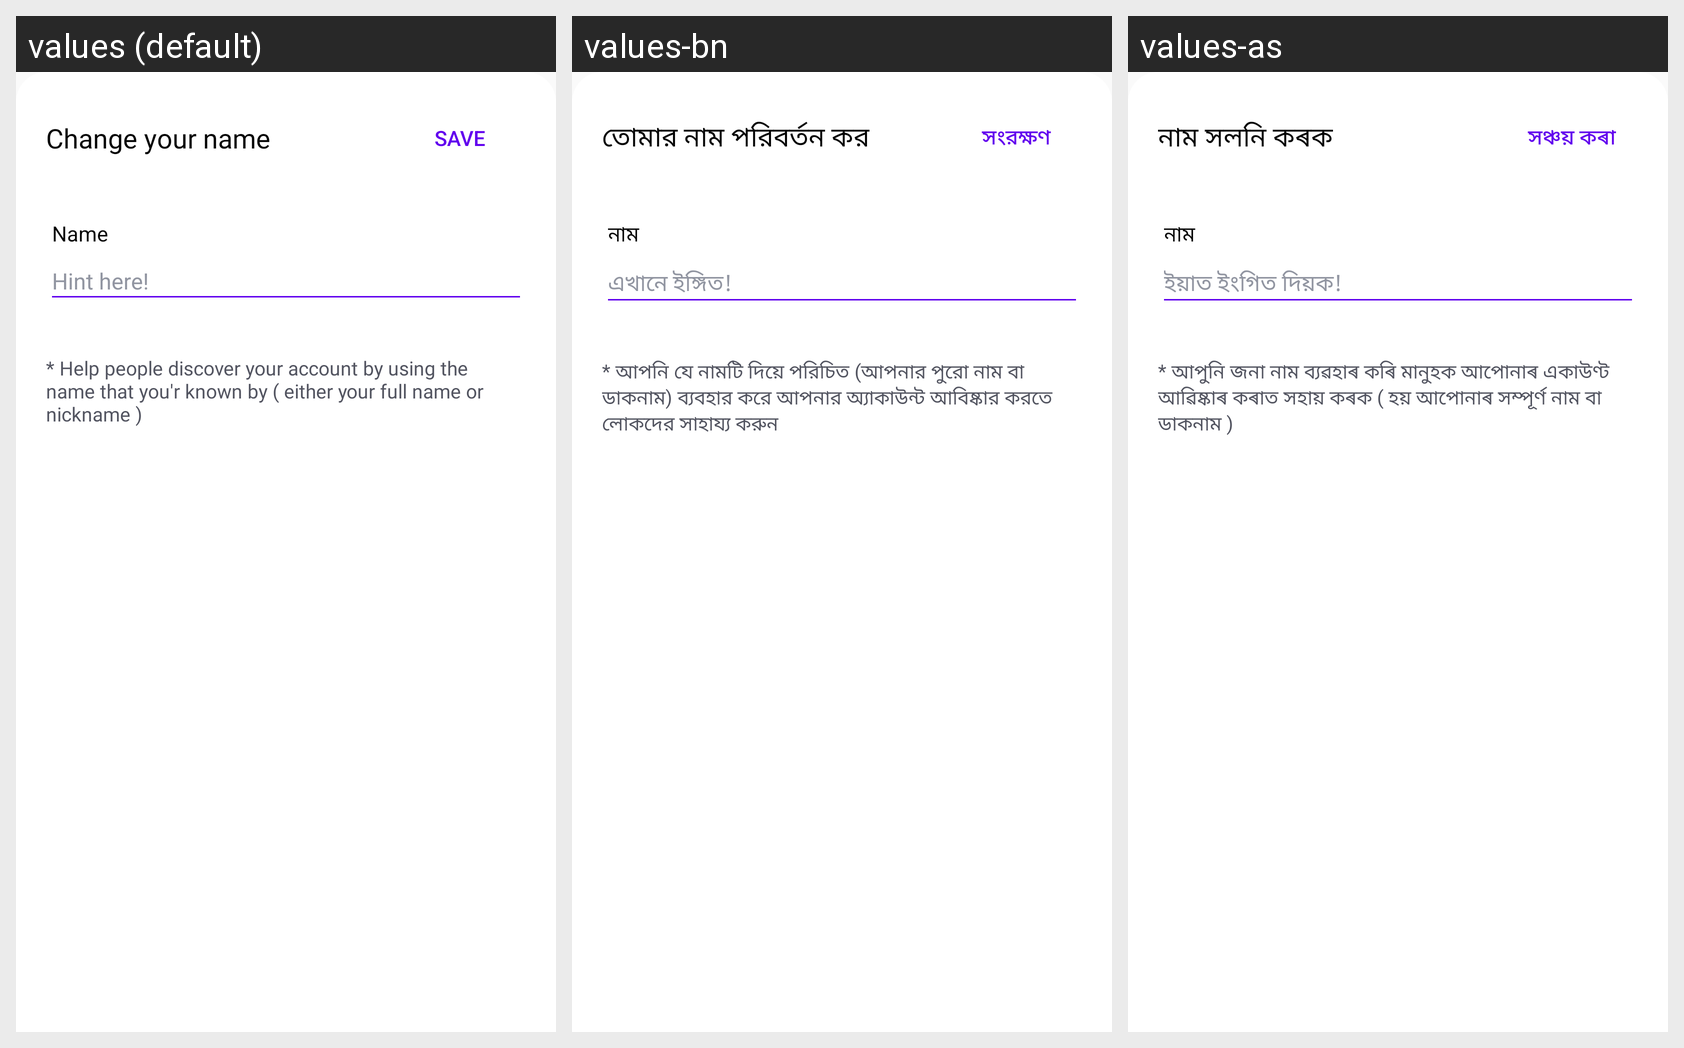

Locale-by-locale string values for the Android screen shown in this grid:
Android screen res/layout/bottomsheet_name.xml rendered under 3 locales, left to right: values (default), values-bn, values-as. Device: Nexus 5 (rendered at 1080×1920; each locale shown at half size, 540×960, under a caption strip naming it); theme Theme.Cllasify.
Strings drawn on this screen, with the default value and each locale's value (text and hints the layout hard-codes, and strings that could not be matched under every locale, appear in the picture but are not listed):

set_name
  values: Change your name
  values-bn: তোমার নাম পরিবর্তন কর
  values-as: নাম সলনি কৰক

name_save
  values: Save
  values-bn: সংরক্ষণ
  values-as: সঞ্চয় কৰা

sheet_name
  values: Name
  values-bn: নাম
  values-as: নাম

name_hint
  values: Hint here!
  values-bn: এখানে ইঙ্গিত!
  values-as: ইয়াত ইংগিত দিয়ক!

name_warning
  values: * Help people discover your account by using the name that you'r known by ( either your full name or nickname )
  values-bn: * আপনি যে নামটি দিয়ে পরিচিত (আপনার পুরো নাম বা ডাকনাম) ব্যবহার করে আপনার অ্যাকাউন্ট আবিষ্কার করতে লোকদের সাহায্য করুন
  values-as: * আপুনি জনা নাম ব্যৱহাৰ কৰি মানুহক আপোনাৰ একাউণ্ট আৱিষ্কাৰ কৰাত সহায় কৰক ( হয় আপোনাৰ সম্পূৰ্ণ নাম বা ডাকনাম )
